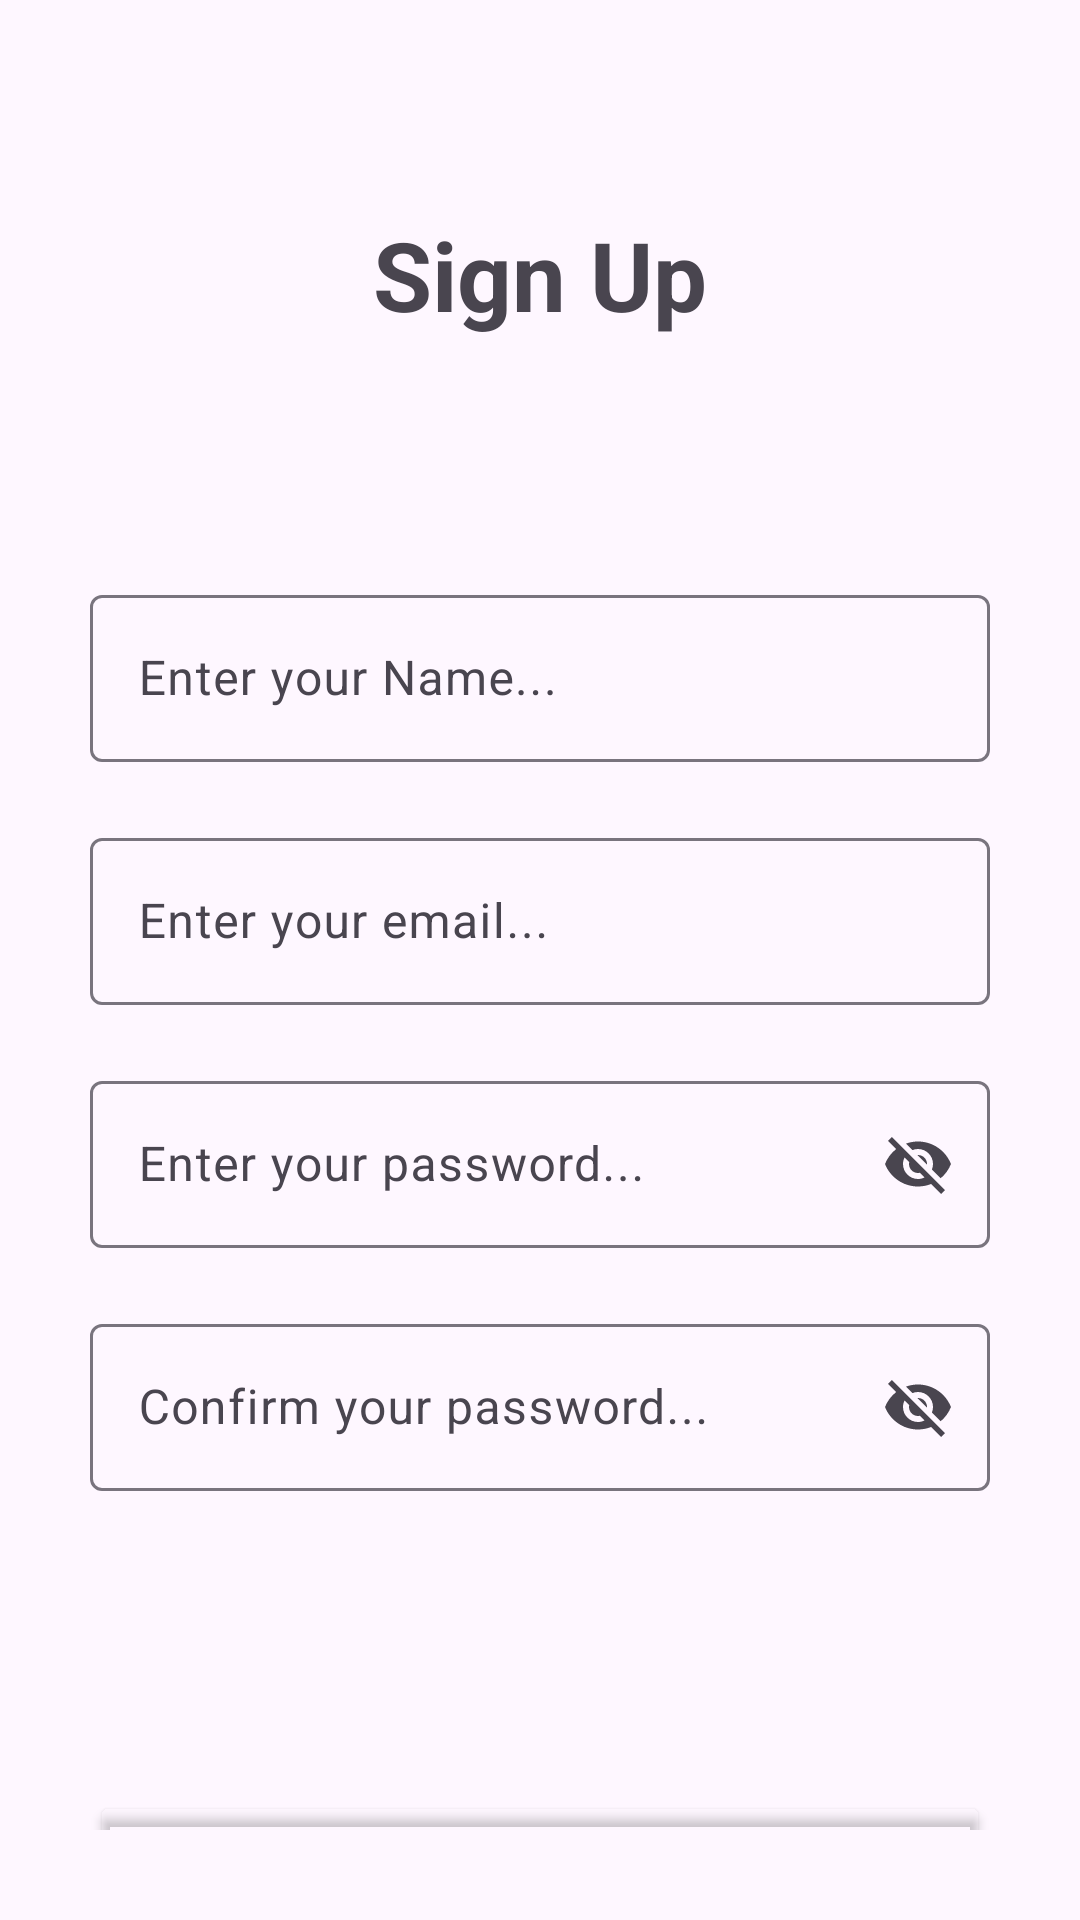

Layout XML and referenced resources for this Android screen:
<!-- AndroidManifest.xml: application theme Theme.LocationSharingApp_DIPTI_ICT_AMAD_L4_04_23 -->
<!-- res/layout/activity_register_dipti_ict_amad_l40423.xml -->
<?xml version="1.0" encoding="utf-8"?>
<androidx.constraintlayout.widget.ConstraintLayout xmlns:android="http://schemas.android.com/apk/res/android"
    xmlns:app="http://schemas.android.com/apk/res-auto"
    xmlns:tools="http://schemas.android.com/tools"
    android:layout_width="match_parent"
    android:layout_height="match_parent"
    android:padding="30dp"
    tools:context=".view_DIPTI_ICT_AMAD_L4_04_23.RegisterActivity_DIPTI_ICT_AMAD_L4_04_23">

    <TextView
        android:id="@+id/titleTxt"
        android:layout_width="wrap_content"
        android:layout_height="wrap_content"
        android:layout_marginTop="40dp"
        android:text="Sign Up"
        android:textSize="32sp"
        android:textStyle="bold"
        app:layout_constraintEnd_toEndOf="parent"
        app:layout_constraintStart_toStartOf="parent"
        app:layout_constraintTop_toTopOf="parent" />

    <com.google.android.material.textfield.TextInputLayout
        android:id="@+id/textInputLayout0"
        android:layout_width="match_parent"
        android:layout_height="wrap_content"
        android:layout_marginTop="80dp"
        android:hint="Enter your Name..."
        app:endIconMode="clear_text"
        app:layout_constraintEnd_toEndOf="@id/titleTxt"
        app:layout_constraintHorizontal_bias="1.0"
        app:layout_constraintStart_toStartOf="@id/titleTxt"
        app:layout_constraintTop_toBottomOf="@id/titleTxt">

        <com.google.android.material.textfield.TextInputEditText
            android:id="@+id/displayNameEt"
            android:layout_width="match_parent"
            android:layout_height="match_parent" />
    </com.google.android.material.textfield.TextInputLayout>

    <com.google.android.material.textfield.TextInputLayout
        android:id="@+id/textInputLayout"
        android:layout_width="match_parent"
        android:layout_height="wrap_content"
        android:layout_marginTop="20dp"
        android:hint="Enter your email..."
        app:endIconMode="clear_text"
        app:layout_constraintEnd_toEndOf="@+id/textInputLayout0"
        app:layout_constraintStart_toStartOf="@+id/textInputLayout0"
        app:layout_constraintTop_toBottomOf="@+id/textInputLayout0">

        <com.google.android.material.textfield.TextInputEditText
            android:id="@+id/emailEt"
            android:layout_width="match_parent"
            android:layout_height="match_parent" />
    </com.google.android.material.textfield.TextInputLayout>

    <com.google.android.material.textfield.TextInputLayout
        android:id="@+id/textInputLayout1"
        android:layout_width="match_parent"
        android:layout_height="wrap_content"
        android:layout_marginTop="20dp"
        android:hint="Enter your password..."
        app:endIconMode="password_toggle"
        app:layout_constraintEnd_toEndOf="@+id/textInputLayout"
        app:layout_constraintHorizontal_bias="1.0"
        app:layout_constraintStart_toStartOf="@+id/textInputLayout"
        app:layout_constraintTop_toBottomOf="@+id/textInputLayout">

        <com.google.android.material.textfield.TextInputEditText
            android:id="@+id/passwordEt"
            android:layout_width="match_parent"
            android:layout_height="match_parent" />
    </com.google.android.material.textfield.TextInputLayout>

    <com.google.android.material.textfield.TextInputLayout
        android:id="@+id/textInputLayout2"
        android:layout_width="match_parent"
        android:layout_height="wrap_content"
        android:layout_marginTop="20dp"
        android:hint="Confirm your password..."
        app:endIconMode="password_toggle"
        app:layout_constraintEnd_toEndOf="@+id/textInputLayout1"
        app:layout_constraintHorizontal_bias="1.0"
        app:layout_constraintStart_toStartOf="@+id/textInputLayout1"
        app:layout_constraintTop_toBottomOf="@+id/textInputLayout1">

        <com.google.android.material.textfield.TextInputEditText
            android:id="@+id/conPasswordEt"
            android:layout_width="match_parent"
            android:layout_height="match_parent" />
    </com.google.android.material.textfield.TextInputLayout>

    <Button
        android:id="@+id/registerBtn"
        android:layout_width="match_parent"
        android:layout_height="wrap_content"
        android:layout_marginTop="100dp"
        android:backgroundTint="#00FFFFFF"
        android:text="Register"
        android:textColor="#000000"
        app:cornerRadius="10dp"
        app:layout_constraintEnd_toEndOf="@+id/textInputLayout1"
        app:layout_constraintHorizontal_bias="0.0"
        app:layout_constraintStart_toStartOf="@+id/textInputLayout1"
        app:layout_constraintTop_toBottomOf="@+id/textInputLayout2"
        app:strokeColor="#000000"
        app:strokeWidth="1dp" />

    <TextView
        android:id="@+id/loginTxt"
        android:layout_width="match_parent"
        android:layout_height="wrap_content"
        android:layout_marginBottom="8dp"
        android:text="I have aready an account! Login?"
        android:textAlignment="center"
        app:layout_constraintBottom_toBottomOf="parent"
        app:layout_constraintEnd_toEndOf="@+id/registerBtn"
        app:layout_constraintHorizontal_bias="0.496"
        app:layout_constraintStart_toStartOf="@+id/registerBtn"
        app:layout_constraintTop_toBottomOf="@+id/registerBtn"
        app:layout_constraintVertical_bias="0.945" />

</androidx.constraintlayout.widget.ConstraintLayout>
<!-- resources referenced by this layout -->
<resources>
  <style name="Theme.LocationSharingApp_DIPTI_ICT_AMAD_L4_04_23" parent="Base.Theme.LocationSharingApp_DIPTI_ICT_AMAD_L4_04_23" />
  <style name="Base.Theme.LocationSharingApp_DIPTI_ICT_AMAD_L4_04_23" parent="Theme.Material3.DayNight">
          
          
      </style>
</resources>
